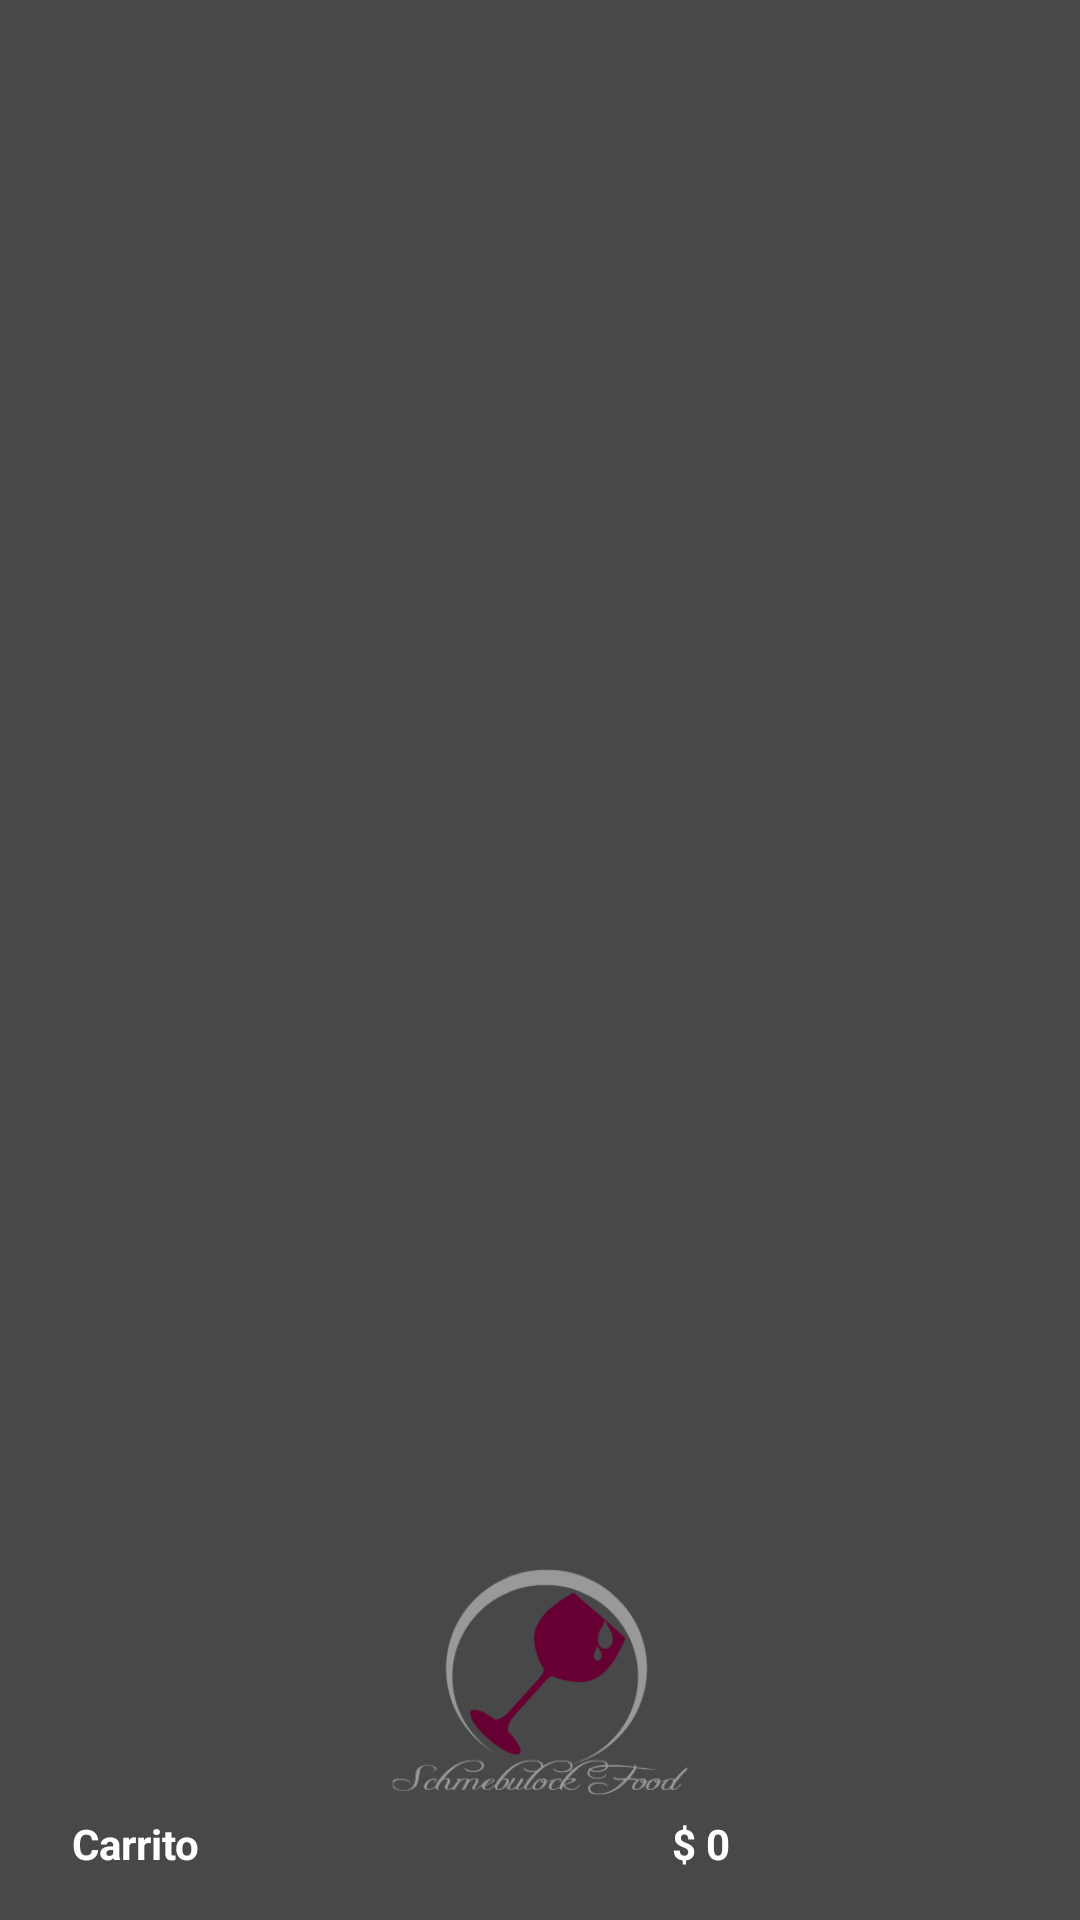

Layout XML and referenced resources for this Android screen:
<!-- AndroidManifest.xml: application theme Theme.RicoPaRico -->
<!-- res/layout/cabecera_drawer.xml -->
<?xml version="1.0" encoding="utf-8"?>


<LinearLayout xmlns:android="http://schemas.android.com/apk/res/android"
    android:layout_width="match_parent"
    android:layout_height="wrap_content"
    android:background="@color/primaryColor"
    android:gravity="bottom"
    android:orientation="vertical"
    android:padding="@dimen/padding_izquierdo_cabecera"
    android:theme="@style/ThemeOverlay.AppCompat.Dark"
    android:weightSum="1">

    
    <ImageView
        android:id="@+id/imageView3"
        android:layout_width="match_parent"
        android:layout_height="250px"
        android:layout_gravity="center"
        android:src="@drawable/logo" />

    <TableLayout
        android:layout_width="match_parent"
        android:layout_height="wrap_content"
        android:layout_gravity="center_vertical"
        android:columnCount="2"
        android:orientation="vertical"
        android:rowCount="2">


        <TableRow
            android:layout_width="match_parent"
            android:layout_height="match_parent">

            <ImageView
                android:id="@+id/icono_carrito"
                android:layout_width="wrap_content"
                android:layout_height="wrap_content"
                android:layout_marginRight="8dp"
                android:src="@drawable/carrito_compras" />

            <TextView
                android:id="@+id/etiqueta_carrito"
                android:layout_width="200dp"
                android:layout_height="wrap_content"
                android:layout_gravity="center_vertical"
                android:text="@string/etiqueta_carrito"
                android:textAppearance="@style/TextAppearance.AppCompat.Body1"
                android:textStyle="bold" />

            <TextView
                android:id="@+id/texto_total_carrito"
                android:layout_width="wrap_content"
                android:layout_height="wrap_content"
                android:layout_column="1"
                android:layout_gravity="center_vertical"
                android:text="$ 0"
                android:textAppearance="@style/TextAppearance.AppCompat.Body1"
                android:textStyle="bold" />

        </TableRow>

    </TableLayout>
</LinearLayout>
<!-- resources referenced by this layout -->
<resources>
  <color name="primaryColor">#484848</color>
  <dimen name="padding_izquierdo_cabecera">16dp</dimen>
  <!-- drawable logo: png bitmap (drawable, 6995 bytes) -->
  <string name="etiqueta_carrito">Carrito</string>
  <style name="Theme.RicoPaRico" parent="Base.AppTheme" />
  <style name="Base.AppTheme" parent="Theme.AppCompat.Light.NoActionBar">
          <item name="colorPrimary">@color/primaryColor</item>
          <item name="colorPrimaryDark">@color/primaryDarkColor</item>
          <item name="colorAccent">@color/accentColor</item>
  
          <item name="android:windowBackground">@color/window_background</item>
      </style>
  <color name="primaryDarkColor">#323232</color>
  <color name="accentColor">#c4111010</color>
  <color name="window_background">#ffffff</color>
</resources>
